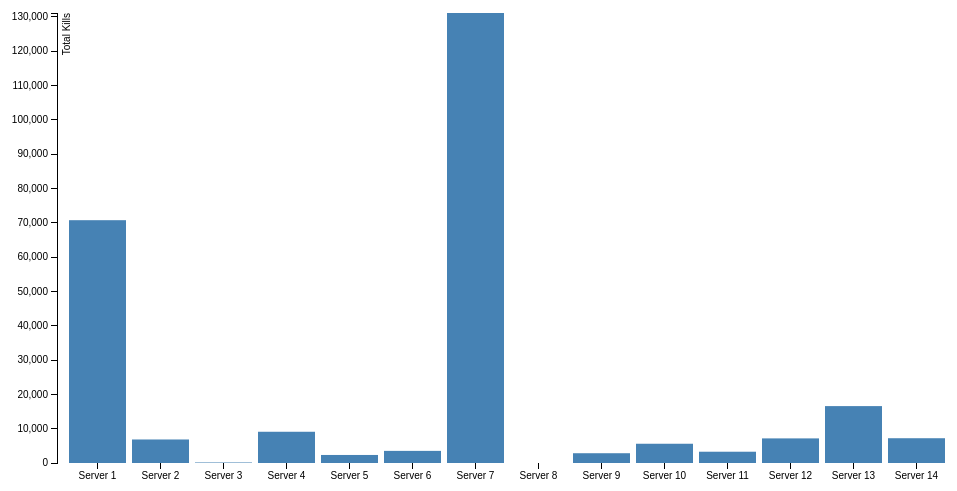
D3 v3 page, settled after 360 driven frames (6 s of simulated time); the page loaded 1 data file(s).



var margin = {top: 20, right: 20, bottom: 30, left: 60},
    width = 980 - margin.left - margin.right,
    height = 500 - margin.top - margin.bottom;

var x = d3.scale.ordinal()
    .rangeRoundBands([0, width], .1);

var y = d3.scale.linear()
    .range([height, 0]);

var xAxis = d3.svg.axis()
    .scale(x)
    .orient("bottom");

var yAxis = d3.svg.axis()
    .scale(y)
    .orient("left")
    .ticks(10);

var svg = d3.select("body").append("svg")
    .attr("width", width + margin.left + margin.right)
    .attr("height", height + margin.top + margin.bottom)
  .append("g")
    .attr("transform", "translate(" + margin.left + "," + margin.top + ")");

d3.csv("server.csv", type, function(error, data) {
  if (error) throw error;

  x.domain(data.map(function(d) { return d.serverID; }));
  y.domain([0, d3.max(data, function(d) { return d.totalKills; })]);

  svg.append("g")
      .attr("class", "x axis")
      .attr("transform", "translate(0," + height + ")")
      .call(xAxis);

  svg.append("g")
      .attr("class", "y axis")
      .call(yAxis)
    .append("text")
      .attr("transform", "rotate(-90)")
      .attr("y", 6)
      .attr("dy", ".71em")
      .style("text-anchor", "end")
      .text("Total Kills");

  svg.selectAll(".bar")
      .data(data)
    .enter().append("rect")
      .attr("class", "bar")
      .attr("x", function(d) { return x(d.serverID); })
      .attr("width", x.rangeBand())
      .attr("y", function(d) { return y(d.totalKills); })
      .attr("height", function(d) { return height - y(d.totalKills); });
});

function type(d) {
  d.totalKills = +d.totalKills;
  return d;
}



### data: server.csv
serverID, totalKills, , 70752, 266566
Server 1, 70752, , 6853, 
Server 2, 6853, , 150, 
Server 3, 150, , 9101, 
Server 4, 9101, , 2340, 
Server 5, 2340, , 3532, 
Server 6, 3532, , 131126, 
Server 7, 131126, , 0, 
Server 8, 0, , 2848, 
Server 9, 2848, , 5610, 
Server 10, 5610, , 3286, 
Server 11, 3286, , 7170, 
Server 12, 7170, , 16579, 
Server 13, 16579, , 7219, 
Server 14, 7219, , , 